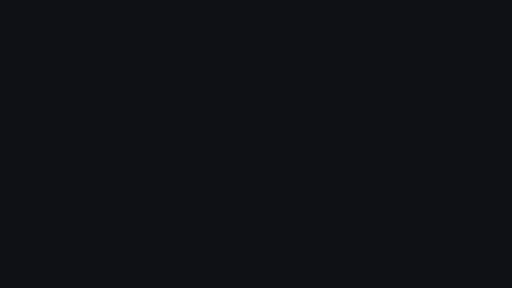
t = 0.00 s
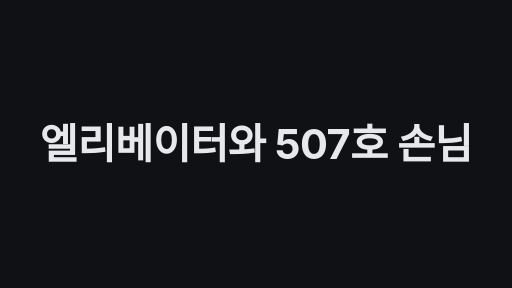
t = 1.70 s
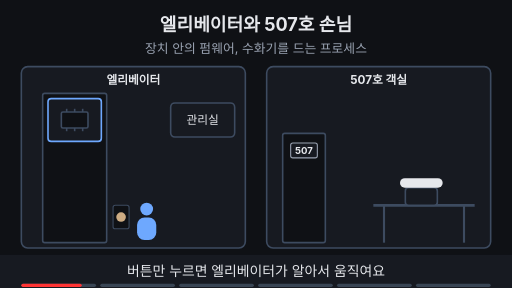
t = 3.35 s
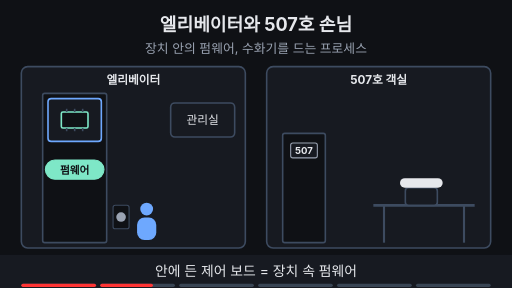
t = 4.84 s
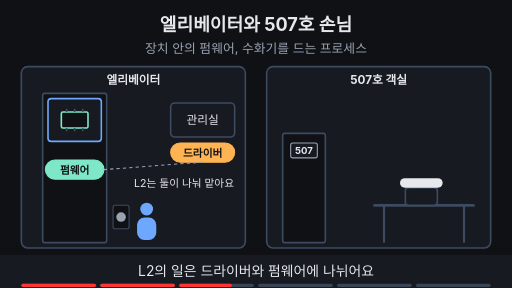
t = 6.51 s
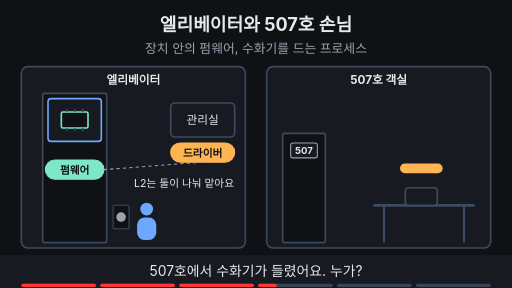
t = 7.42 s

The animated SVG that drew these frames (rendered in a browser with its animation timeline set to each time). Animation: 28 SMIL elements (animate=25,animateTransform=3); frames cover the first 7.42 s, repeats indefinitely.

<svg xmlns="http://www.w3.org/2000/svg" viewBox="0 0 960 540" width="960" height="540" font-family="-apple-system,'Apple SD Gothic Neo','Segoe UI',sans-serif">
  <rect width="960" height="540" fill="#0f1115"/>

  <!-- 제목 + 고정 결론 -->
  <text x="480" y="58" text-anchor="middle" font-size="34" font-weight="700" fill="#e6e8ec">엘리베이터와 507호 손님</text>
  <text x="480" y="100" text-anchor="middle" font-size="24" fill="#9aa3b2">장치 안의 펌웨어, 수화기를 드는 프로세스</text>
<rect x="40" y="125" width="420" height="340" rx="12" fill="#171a21" stroke="#3d4b60" stroke-width="3"/><rect x="500" y="125" width="420" height="340" rx="12" fill="#171a21" stroke="#3d4b60" stroke-width="3"/><text x="250" y="158" text-anchor="middle" font-size="22" font-weight="700" fill="#e6e8ec">엘리베이터</text><text x="710" y="158" text-anchor="middle" font-size="22" font-weight="700" fill="#e6e8ec">507호 객실</text><rect x="80" y="175" width="120" height="280" rx="4" fill="#0f1115" stroke="#3d4b60" stroke-width="3"/><g><animateTransform attributeName="transform" type="translate" values="0,0;0,0;0,-185;0,-185;0,0;0,0" keyTimes="0;0.05;0.13;0.985;0.995;1" dur="10s" repeatCount="indefinite" begin="2s"/><rect x="90" y="370" width="100" height="80" rx="6" fill="#171a21" stroke="#6ea8fe" stroke-width="3"/><rect x="115" y="395" width="50" height="30" rx="3" fill="#0f1115" stroke="#3d4b60" stroke-width="3"><animate attributeName="stroke" values="#3d4b60;#3d4b60;#7ee7c7;#7ee7c7;#3d4b60;#3d4b60" keyTimes="0;0.167;0.177;0.97;0.99;1" dur="10s" repeatCount="indefinite" begin="2s"/></rect><line x1="125" y1="389" x2="125" y2="395" stroke="#3d4b60" stroke-width="3" ></line><line x1="125" y1="425" x2="125" y2="431" stroke="#3d4b60" stroke-width="3" ></line><line x1="140" y1="389" x2="140" y2="395" stroke="#3d4b60" stroke-width="3" ></line><line x1="140" y1="425" x2="140" y2="431" stroke="#3d4b60" stroke-width="3" ></line><line x1="155" y1="389" x2="155" y2="395" stroke="#3d4b60" stroke-width="3" ></line><line x1="155" y1="425" x2="155" y2="431" stroke="#3d4b60" stroke-width="3" ></line></g><g opacity="0"><animate attributeName="opacity" values="0;0;1;1;0;0" keyTimes="0;0.167;0.187;0.97;0.99;1" dur="10s" repeatCount="indefinite" begin="2s"/><rect x="85" y="300" width="110" height="36" rx="18" fill="#7ee7c7" stroke="#7ee7c7" stroke-width="2"/><text x="140" y="326" text-anchor="middle" font-size="20" font-weight="700" fill="#0f1115">펌웨어</text></g><rect x="212" y="385" width="30" height="44" rx="4" fill="#0f1115" stroke="#3d4b60" stroke-width="2"/><circle cx="227" cy="407" r="9" fill="#9aa3b2"><animate attributeName="fill" values="#9aa3b2;#9aa3b2;#ffb454;#ffb454;#9aa3b2;#9aa3b2" keyTimes="0;0.02;0.03;0.13;0.14;1" dur="10s" repeatCount="indefinite" begin="2s"/></circle><circle cx="275" cy="392" r="12" fill="#6ea8fe"/><rect x="257" y="408" width="36" height="42" rx="14" fill="#6ea8fe"/><rect x="320" y="193" width="120" height="64" rx="8" fill="#171a21" stroke="#3d4b60" stroke-width="3"></rect><text x="380" y="232.92" text-anchor="middle" font-size="22" fill="#e6e8ec">관리실</text><g opacity="0"><animate attributeName="opacity" values="0;0;1;1;0;0" keyTimes="0;0.333;0.353;0.97;0.99;1" dur="10s" repeatCount="indefinite" begin="2s"/><rect x="320" y="268" width="120" height="36" rx="18" fill="#ffb454" stroke="#ffb454" stroke-width="2"/><text x="380" y="294" text-anchor="middle" font-size="20" font-weight="700" fill="#0f1115">드라이버</text></g><g opacity="0"><animate attributeName="opacity" values="0;0;1;1;0;0" keyTimes="0;0.333;0.353;0.97;0.99;1" dur="10s" repeatCount="indefinite" begin="2s"/><line x1="380" y1="304" x2="195" y2="318" stroke="#9aa3b2" stroke-width="2" stroke-dasharray="6 6"></line><text x="345" y="350" text-anchor="middle" font-size="20" fill="#e6e8ec">L2는 둘이 나눠 맡아요</text></g><rect x="530" y="250" width="80" height="205" rx="4" fill="#0f1115" stroke="#3d4b60" stroke-width="3"/><rect x="545" y="268" width="50" height="28" rx="4" fill="#171a21" stroke="#9aa3b2" stroke-width="2"/><text x="570" y="289" text-anchor="middle" font-size="18" font-weight="700" fill="#e6e8ec">507</text><line x1="700" y1="385" x2="890" y2="385" stroke="#3d4b60" stroke-width="5" ></line><line x1="720" y1="385" x2="720" y2="455" stroke="#3d4b60" stroke-width="4" ></line><line x1="870" y1="385" x2="870" y2="455" stroke="#3d4b60" stroke-width="4" ></line><rect x="760" y="352" width="60" height="33" rx="6" fill="#171a21" stroke="#3d4b60" stroke-width="3"/><g><animateTransform attributeName="transform" type="translate" values="0,0;0,0;0,-50;0,-50;-80,-40;-80,-40;0,0;0,0" keyTimes="0;0.52;0.56;0.677;0.717;0.97;0.99;1" dur="10s" repeatCount="indefinite" begin="2s"/><rect x="750" y="334" width="80" height="18" rx="9" fill="#e6e8ec"><animate attributeName="fill" values="#e6e8ec;#e6e8ec;#ffb454;#ffb454;#e6e8ec;#e6e8ec" keyTimes="0;0.52;0.53;0.97;0.99;1" dur="10s" repeatCount="indefinite" begin="2s"/></rect></g><g opacity="0"><animate attributeName="opacity" values="0;0;1;1;0;0" keyTimes="0;0.56;0.58;0.667;0.687;1" dur="10s" repeatCount="indefinite" begin="2s"/><text x="850" y="300" text-anchor="middle" font-size="34" font-weight="700" fill="#ffb454">?</text></g><g opacity="0"><animate attributeName="opacity" values="0;0;1;1;0;0" keyTimes="0;0.677;0.697;0.97;0.99;1" dur="10s" repeatCount="indefinite" begin="2s"/><circle cx="660" cy="312" r="12" fill="#6ea8fe"/><rect x="642" y="328" width="36" height="42" rx="14" fill="#6ea8fe"/></g><g opacity="0"><animate attributeName="opacity" values="0;0;1;1;0;0" keyTimes="0;0.697;0.717;0.97;0.99;1" dur="10s" repeatCount="indefinite" begin="2s"/><rect x="575" y="180" width="190" height="36" rx="18" fill="#6ea8fe" stroke="#6ea8fe" stroke-width="2"/><text x="670" y="206" text-anchor="middle" font-size="20" font-weight="700" fill="#0f1115">손님 = 프로세스</text></g><g opacity="0"><animate attributeName="opacity" values="0;0;1;1;0;0" keyTimes="0;0.833;0.853;0.97;0.99;1" dur="10s" repeatCount="indefinite" begin="2s"/><rect x="795" y="285" width="90" height="36" rx="18" fill="#ffb454" stroke="#ffb454" stroke-width="2"/><text x="840" y="311" text-anchor="middle" font-size="20" font-weight="700" fill="#0f1115">소켓</text></g><g opacity="0"><animate attributeName="opacity" values="0;0;1;1;0;0" keyTimes="0;0.833;0.853;0.97;0.99;1" dur="10s" repeatCount="indefinite" begin="2s"/><text x="730" y="248" text-anchor="middle" font-size="20" fill="#e6e8ec">주인: <tspan fill="#6ea8fe" font-weight="700">4321번 Chrome</tspan></text></g>
  <!-- 자막 바 -->
  <rect x="0" y="478" width="960" height="62" fill="#171a21"/>
  <g font-size="26" fill="#e6e8ec" text-anchor="middle">
    <text x="480" y="518" opacity="1">버튼만 누르면 엘리베이터가 알아서 움직여요
      <animate attributeName="opacity" values="1;1;0;0;1" keyTimes="0;0.157;0.167;0.99;1" dur="10s" repeatCount="indefinite" begin="2s"/></text>
    <text x="480" y="518" opacity="0">안에 든 제어 보드 = 장치 속 펌웨어
      <animate attributeName="opacity" values="0;0;1;1;0;0" keyTimes="0;0.157;0.167;0.323;0.333;1" dur="10s" repeatCount="indefinite" begin="2s"/></text>
    <text x="480" y="518" opacity="0">L2의 일은 드라이버와 펌웨어에 나뉘어요
      <animate attributeName="opacity" values="0;0;1;1;0;0" keyTimes="0;0.323;0.333;0.49;0.5;1" dur="10s" repeatCount="indefinite" begin="2s"/></text>
    <text x="480" y="518" opacity="0">507호에서 수화기가 들렸어요. 누가?
      <animate attributeName="opacity" values="0;0;1;1;0;0" keyTimes="0;0.49;0.5;0.657;0.667;1" dur="10s" repeatCount="indefinite" begin="2s"/></text>
    <text x="480" y="518" opacity="0">객실이 아니라 그 안의 손님이 들었어요
      <animate attributeName="opacity" values="0;0;1;1;0;0" keyTimes="0;0.657;0.667;0.823;0.833;1" dur="10s" repeatCount="indefinite" begin="2s"/></text>
    <text x="480" y="518" opacity="0">소켓을 열고 닫는 주체는 프로세스예요
      <animate attributeName="opacity" values="0;0;1;1;0;0" keyTimes="0;0.823;0.833;0.98;0.99;1" dur="10s" repeatCount="indefinite" begin="2s"/></text>
  </g>

<g aria-label="재생 진행 막대" data-stage-count="6"><g class="progress-segment" data-stage="1"><rect x="40" y="532" width="140" height="6" rx="3" fill="#394554"/><rect x="40" y="532" width="0" height="6" rx="3" fill="#ff3434"><animate begin="2s" attributeName="width" values="0;140;140" keyTimes="0;0.167000;1" dur="10s" repeatCount="indefinite"/></rect></g><g class="progress-segment" data-stage="2"><rect x="188" y="532" width="140" height="6" rx="3" fill="#394554"/><rect x="188" y="532" width="0" height="6" rx="3" fill="#ff3434"><animate begin="2s" attributeName="width" values="0;0;140;140" keyTimes="0;0.167000;0.333000;1" dur="10s" repeatCount="indefinite"/></rect></g><g class="progress-segment" data-stage="3"><rect x="336" y="532" width="140" height="6" rx="3" fill="#394554"/><rect x="336" y="532" width="0" height="6" rx="3" fill="#ff3434"><animate begin="2s" attributeName="width" values="0;0;140;140" keyTimes="0;0.333000;0.500000;1" dur="10s" repeatCount="indefinite"/></rect></g><g class="progress-segment" data-stage="4"><rect x="484" y="532" width="140" height="6" rx="3" fill="#394554"/><rect x="484" y="532" width="0" height="6" rx="3" fill="#ff3434"><animate begin="2s" attributeName="width" values="0;0;140;140" keyTimes="0;0.500000;0.667000;1" dur="10s" repeatCount="indefinite"/></rect></g><g class="progress-segment" data-stage="5"><rect x="632" y="532" width="140" height="6" rx="3" fill="#394554"/><rect x="632" y="532" width="0" height="6" rx="3" fill="#ff3434"><animate begin="2s" attributeName="width" values="0;0;140;140" keyTimes="0;0.667000;0.833000;1" dur="10s" repeatCount="indefinite"/></rect></g><g class="progress-segment" data-stage="6"><rect x="780" y="532" width="140" height="6" rx="3" fill="#394554"/><rect x="780" y="532" width="0" height="6" rx="3" fill="#ff3434"><animate begin="2s" attributeName="width" values="0;0;140" keyTimes="0;0.833000;1" dur="10s" repeatCount="indefinite"/></rect></g></g><g id="title-intro"><rect x="0" y="0" width="960" height="540" fill="#0f1115"/><g opacity="0"><text x="480" y="297.201" text-anchor="middle" font-size="77.7184" font-weight="750" letter-spacing="-1" fill="#e6e8ec">엘리베이터와 507호 손님</text><animate attributeName="opacity" values="0;1;1;0;0" keyTimes="0;0.033333;0.141667;0.166667;1" dur="12s" repeatCount="indefinite"/><animateTransform attributeName="transform" type="translate" values="0 28;0 0;0 0;0 -32;0 -32" keyTimes="0;0.033333;0.141667;0.166667;1" dur="12s" repeatCount="indefinite"/></g><animate attributeName="opacity" values="1;1;0;0" keyTimes="0;0.141667;0.166667;1" dur="12s" repeatCount="indefinite"/></g></svg>
